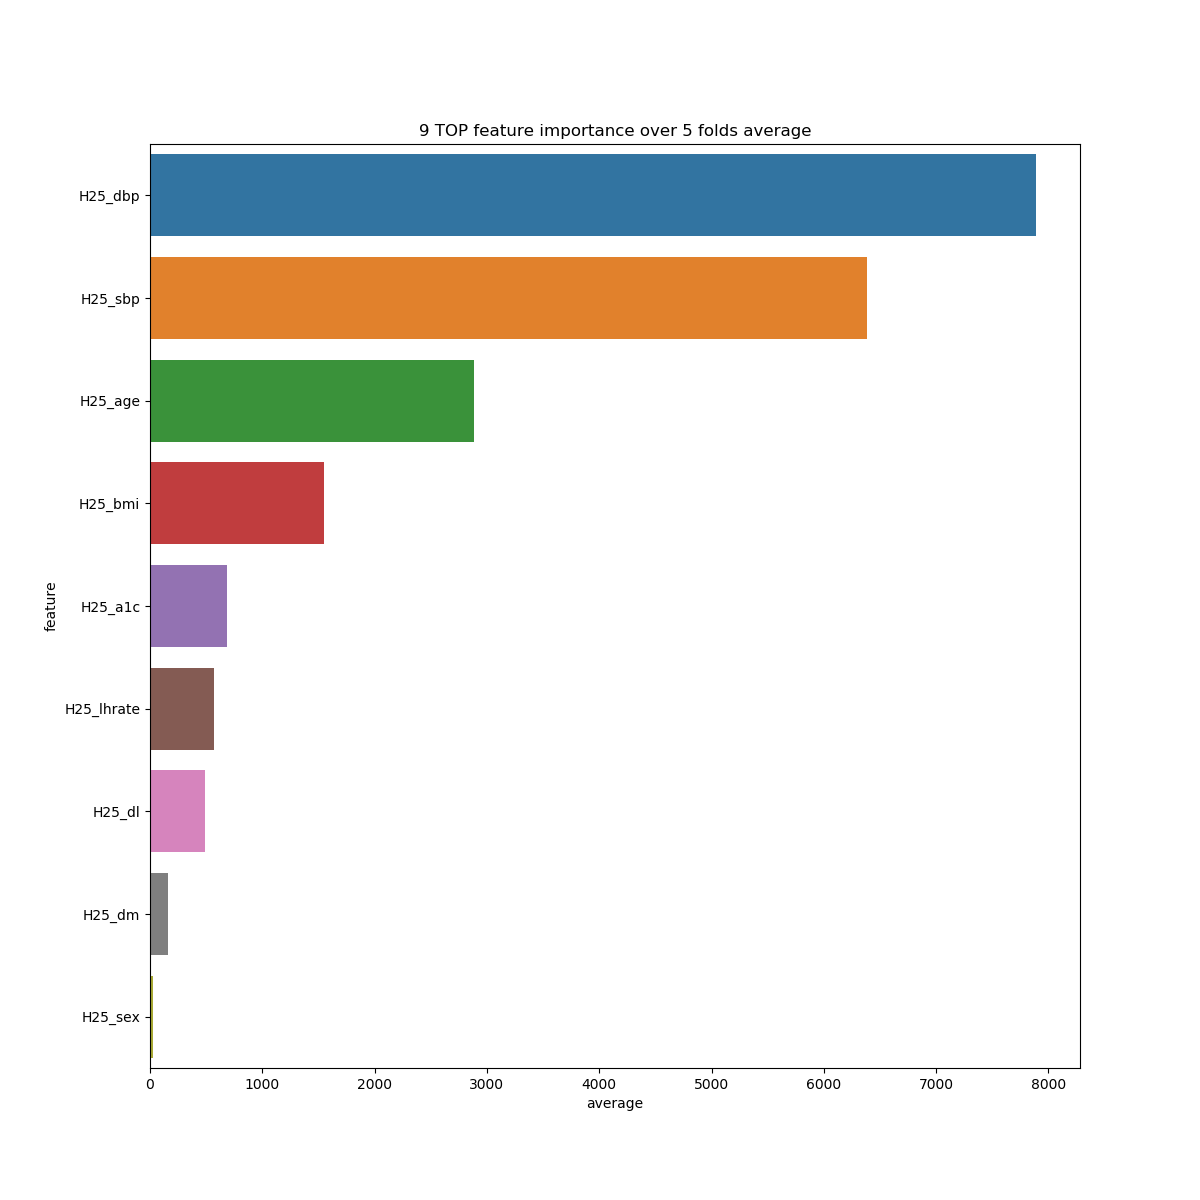

Source data for this figure (header and first rows):
feature, fold_1, fold_2, fold_3, fold_4, fold_5, average
H25_age, 3092, 3018, 2865, 2759, 2681, 2883
H25_sex, 55.94, 29.65, 10.1, 4.828, 38.81, 27.87
H25_bmi, 1831, 1442, 1684, 1504, 1300, 1552
H25_dbp, 6691, 5413, 7792, 9572, 9965, 7887
H25_sbp, 7559, 8897, 5854, 4655, 4974, 6388
H25_lhrate, 503.9, 630.8, 479.2, 558.6, 677.2, 569.9
H25_a1c, 535.4, 702.1, 881, 680.1, 621, 683.9
H25_dm, 248.8, 31.25, 174.2, 198.9, 159.6, 162.6
H25_dl, 424.8, 393.7, 533.5, 556.2, 550.7, 491.8
